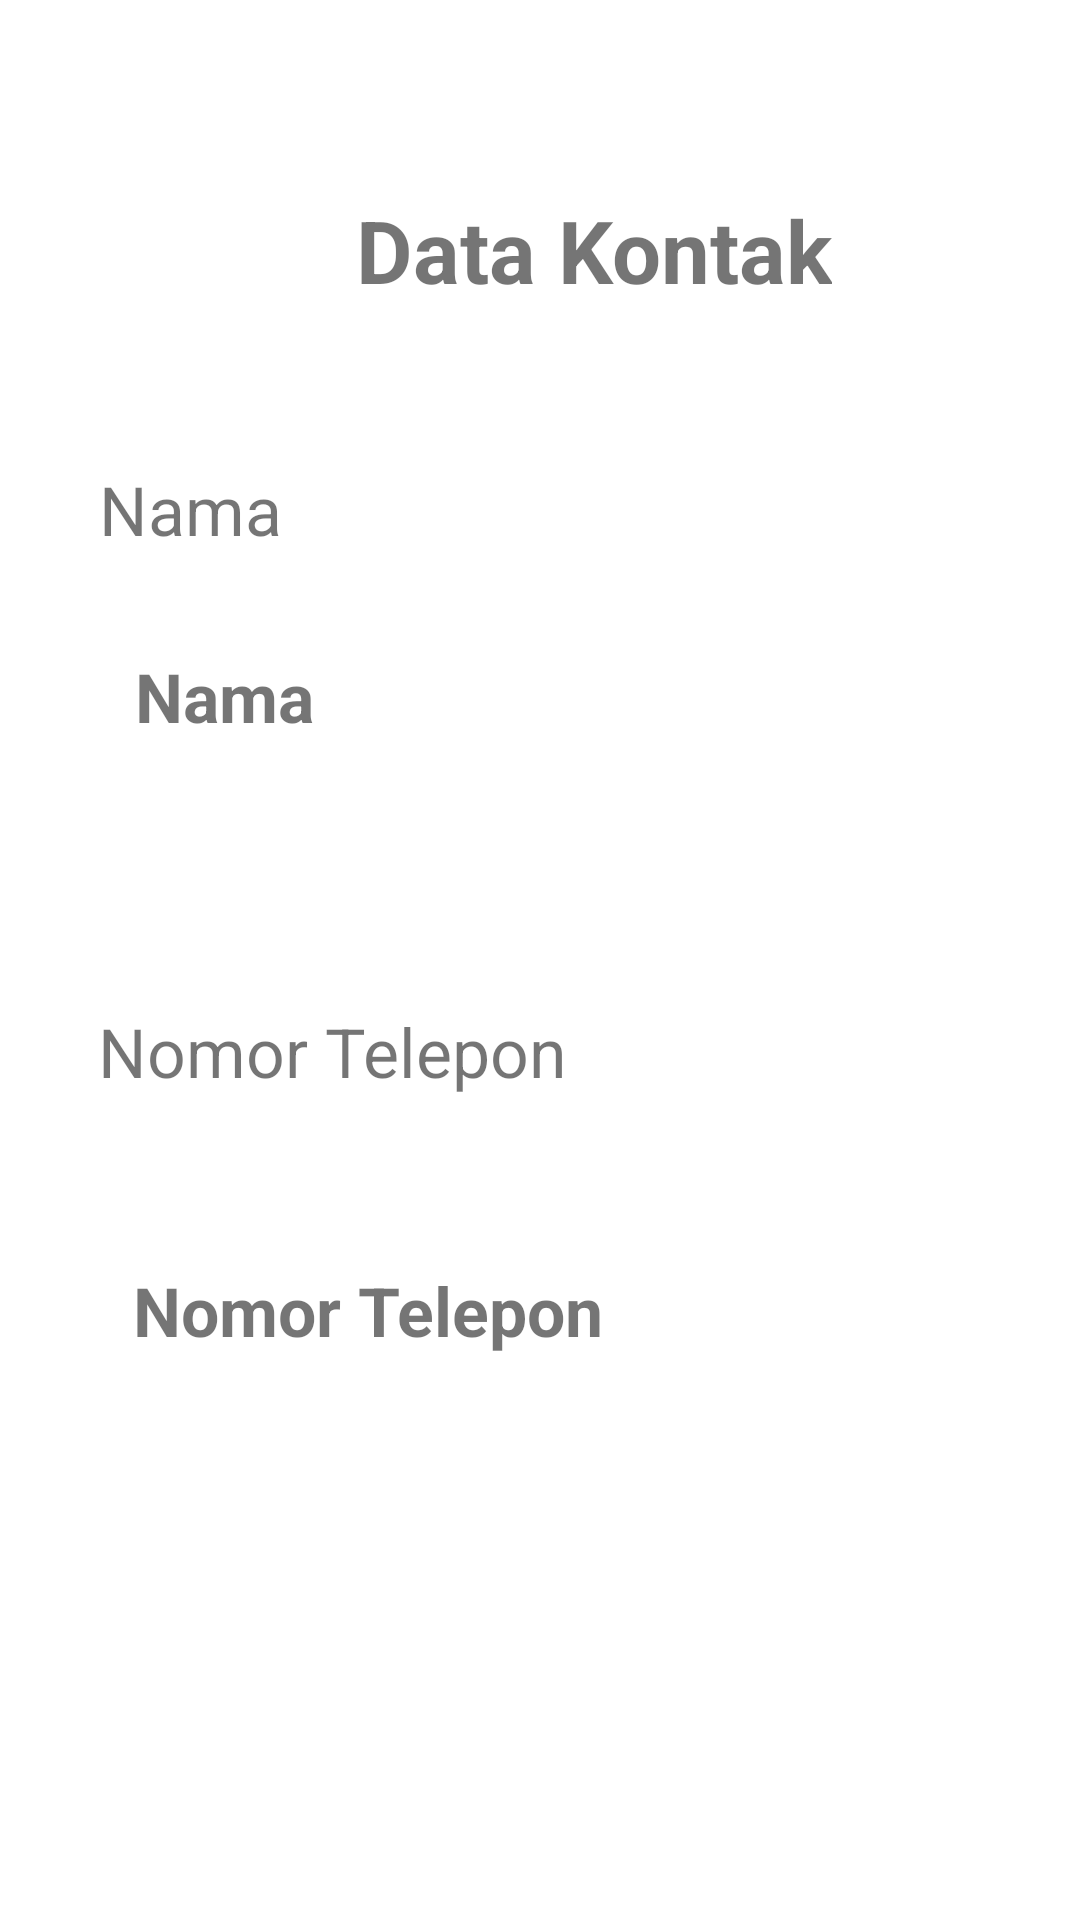

The Android layout XML behind this screen, and the referenced resources:
<!-- AndroidManifest.xml: application theme Theme.Exercise1PAM -->
<!-- res/layout/activity_lihat_data.xml -->
<?xml version="1.0" encoding="utf-8"?>
<androidx.constraintlayout.widget.ConstraintLayout xmlns:android="http://schemas.android.com/apk/res/android"
    xmlns:app="http://schemas.android.com/apk/res-auto"
    xmlns:tools="http://schemas.android.com/tools"
    android:layout_width="match_parent"
    android:layout_height="match_parent"
    tools:context=".ActivityLihatData">

    <TextView
        android:id="@+id/textView5"
        android:layout_width="wrap_content"
        android:layout_height="wrap_content"
        android:layout_marginTop="64dp"
        android:text="@string/datakontak"
        android:textSize="14pt"
        android:textStyle="bold"
        app:layout_constraintEnd_toEndOf="parent"
        app:layout_constraintHorizontal_bias="0.589"
        app:layout_constraintStart_toStartOf="parent"
        app:layout_constraintTop_toTopOf="parent" />

    <TextView
        android:id="@+id/textView11"
        android:layout_width="wrap_content"
        android:layout_height="wrap_content"
        android:layout_marginTop="52dp"
        android:text="@string/nama"
        android:textSize="11pt"
        app:layout_constraintEnd_toEndOf="parent"
        app:layout_constraintHorizontal_bias="0.11"
        app:layout_constraintStart_toStartOf="parent"
        app:layout_constraintTop_toBottomOf="@+id/textView5" />

    <TextView
        android:id="@+id/tvNamaKontak"
        android:layout_width="wrap_content"
        android:layout_height="wrap_content"
        android:layout_marginTop="32dp"
        android:text="@string/nama"
        android:textSize="11pt"
        android:textStyle="bold"
        app:layout_constraintEnd_toEndOf="parent"
        app:layout_constraintHorizontal_bias="0.15"
        app:layout_constraintStart_toStartOf="parent"
        app:layout_constraintTop_toBottomOf="@+id/textView11" />

    <TextView
        android:id="@+id/textView26"
        android:layout_width="wrap_content"
        android:layout_height="wrap_content"
        android:layout_marginTop="88dp"
        android:text="@string/notel"
        android:textSize="11pt"
        app:layout_constraintEnd_toEndOf="parent"
        app:layout_constraintHorizontal_bias="0.161"
        app:layout_constraintStart_toStartOf="parent"
        app:layout_constraintTop_toBottomOf="@+id/tvNamaKontak" />

    <TextView
        android:id="@+id/tvNoTel"
        android:layout_width="wrap_content"
        android:layout_height="wrap_content"
        android:layout_marginTop="56dp"
        android:text="@string/notel"
        android:textSize="11pt"
        android:textStyle="bold"
        app:layout_constraintEnd_toEndOf="parent"
        app:layout_constraintHorizontal_bias="0.218"
        app:layout_constraintStart_toStartOf="parent"
        app:layout_constraintTop_toBottomOf="@+id/textView26" />

</androidx.constraintlayout.widget.ConstraintLayout>
<!-- resources referenced by this layout -->
<resources>
  <string name="datakontak">Data Kontak</string>
  <string name="nama">Nama</string>
  <string name="notel">Nomor Telepon</string>
  <style name="Theme.Exercise1PAM" parent="Theme.MaterialComponents.DayNight.DarkActionBar">
          
          <item name="colorPrimary">@color/purple_500</item>
          <item name="colorPrimaryVariant">@color/purple_700</item>
          <item name="colorOnPrimary">@color/white</item>
          
          <item name="colorSecondary">@color/teal_200</item>
          <item name="colorSecondaryVariant">@color/teal_700</item>
          <item name="colorOnSecondary">@color/black</item>
          
          <item name="android:statusBarColor" tools:targetApi="l">?attr/colorPrimaryVariant</item>
          
      </style>
  <!-- not gathered from this repository: default colours our renderer supplied (Android Studio template values) -->
  <color name="purple_500">#FF6200EE</color>
  <color name="purple_700">#FF3700B3</color>
  <color name="teal_200">#FF03DAC5</color>
  <color name="teal_700">#FF018786</color>
  <color name="black">#FF000000</color>
  <color name="white">#FFFFFFFF</color>
</resources>
